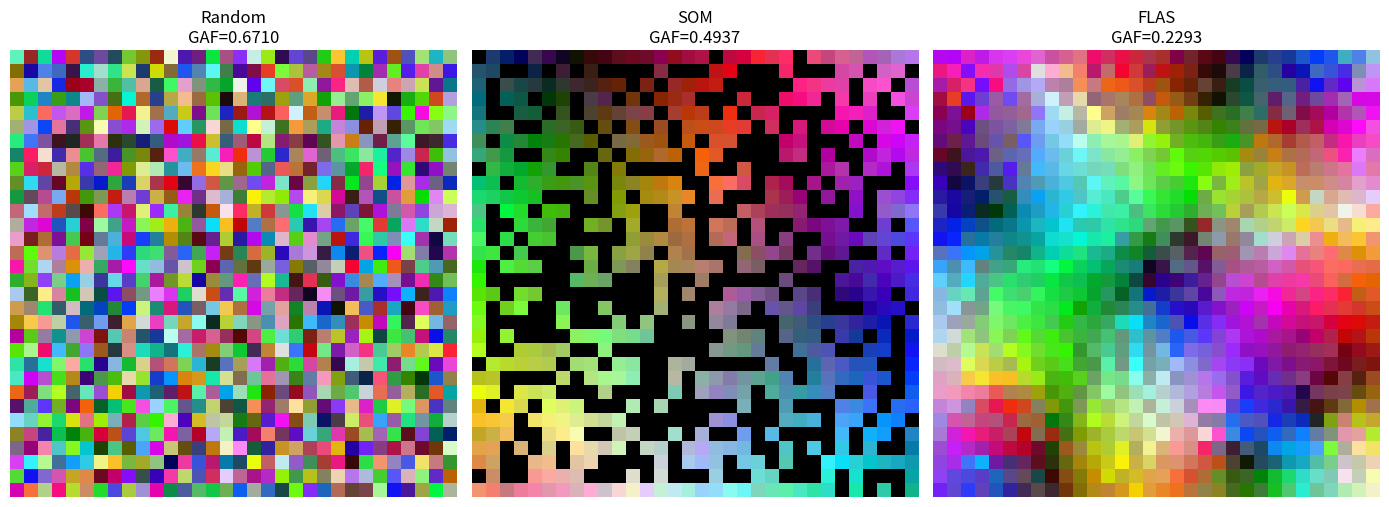
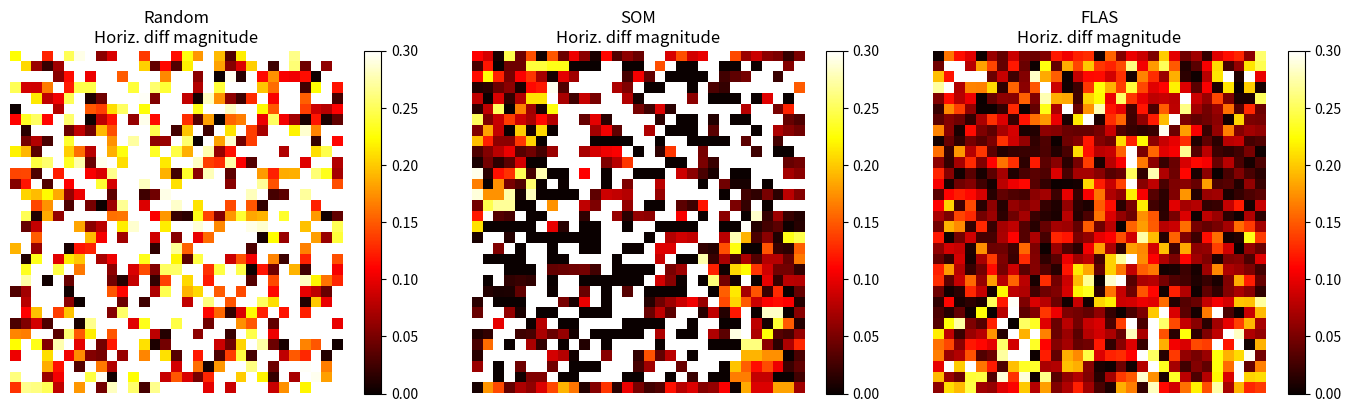

Here is the Python script that generated these plots, in order:
!pip install -q numpy matplotlib scipy scikit-learn
import numpy as np
import matplotlib.pyplot as plt
from scipy.ndimage import gaussian_filter
from scipy.optimize import linear_sum_assignment
from scipy.spatial.distance import cdist
from scipy.stats import entropy as scipy_entropy
import time
%matplotlib inline
print('Ready.')

def dp_metric(arr, p=2):
    """D_p path metric: mean p-norm distance between consecutive elements."""
    diffs = np.diff(arr, axis=0)
    dists = np.linalg.norm(diffs, axis=-1) if arr.ndim > 1 else np.abs(diffs)
    return float((np.mean(dists**p))**(1/p))

def grid_adjacency_fidelity(grid):
    """Mean Euclidean distance to 4-connected grid neighbors (lower = better)."""
    dists = []
    dists.append(np.linalg.norm(grid[:, :-1] - grid[:, 1:],  axis=-1).flatten())
    dists.append(np.linalg.norm(grid[:-1, :] - grid[1:, :],  axis=-1).flatten())
    return float(np.mean(np.concatenate(dists)))

# Demonstrate on 1D data
data = np.array([3.1, 1.4, 5.9, 2.6, 5.3, 8.9, 7.9, 3.2])
sorted_data = np.sort(data)
random_data = np.random.permutation(data)
print(f'Original D_p: {dp_metric(data[:,None]):.3f}')
print(f'Sorted D_p:   {dp_metric(sorted_data[:,None]):.3f}  <- optimal')
print(f'Random D_p:   {dp_metric(random_data[:,None]):.3f}')

# Show sorting quality on random 2D arrangement of RGB colors
np.random.seed(42)
N = 1024
colors = np.random.rand(N, 3)
grid_H, grid_W = 32, 32
random_grid = colors.reshape(grid_H, grid_W, 3)
print(f'\nRandom grid GAF: {grid_adjacency_fidelity(random_grid):.4f}')

def som_sort(data, H, W, n_iters=8000, lr0=0.5, radius0=None):
    """
    Sort N D-dimensional vectors onto H×W grid using SOM.
    Returns (H, W, D) grid of prototype vectors.
    """
    N, D = data.shape
    if radius0 is None:
        radius0 = max(H, W) / 2.0
    np.random.seed(0)
    grid = (data[np.random.choice(N, H*W, replace=False)]
            .reshape(H, W, D).copy())
    gy, gx = np.mgrid[0:H, 0:W]  # (H, W)
    for t in range(n_iters):
        frac = t / n_iters
        lr = lr0 * np.exp(-frac * 4)
        rad = radius0 * np.exp(-frac * 4) + 0.5
        x = data[np.random.randint(N)]
        dists = np.linalg.norm(grid - x, axis=-1)
        by, bx = np.unravel_index(np.argmin(dists), (H, W))
        h = np.exp(-((gy-by)**2 + (gx-bx)**2) / (2*rad**2))[:, :, None]
        grid += lr * h * (x - grid)
    return grid

print('Running SOM (N=1024 colors onto 32×32 grid)...')
t0 = time.time()
som_grid = som_sort(colors, grid_H, grid_W, n_iters=10000)
print(f'SOM done in {time.time()-t0:.1f}s')

# Assign each color to its nearest SOM prototype
grid_flat = som_grid.reshape(-1, 3)
assignments = np.argmin(cdist(colors, grid_flat), axis=1)
assigned = np.zeros((grid_H, grid_W, 3))
for i, c in enumerate(colors):
    r, col = np.unravel_index(assignments[i], (grid_H, grid_W))
    assigned[r, col] = c

gaf_random = grid_adjacency_fidelity(random_grid)
gaf_som = grid_adjacency_fidelity(assigned)
print(f'\nGAF random: {gaf_random:.4f}')
print(f'GAF SOM:    {gaf_som:.4f}  ({gaf_random/gaf_som:.2f}x improvement)')

def flas_sort(data, H, W, n_iters=8, sigma=3.0, patch=8):
    """
    Simplified FLAS: Gaussian filter → local linear assignment, repeated.
    data: (N, D) where N = H * W
    Returns: (H, W, D) sorted grid
    """
    assert data.shape[0] == H * W
    N, D = data.shape
    np.random.seed(1)
    grid = data[np.random.permutation(N)].reshape(H, W, D).copy()

    for iteration in range(n_iters):
        # Step 1: Gaussian filter (global smoothing for context)
        smoothed = np.stack([
            gaussian_filter(grid[:,:,d], sigma=sigma) for d in range(D)
        ], axis=-1)

        # Step 2: Local linear assignment in patches
        for i in range(0, H - patch + 1, patch // 2):
            for j in range(0, W - patch + 1, patch // 2):
                ie, je = min(i+patch, H), min(j+patch, W)
                p_data   = grid[i:ie, j:je].reshape(-1, D)
                p_target = smoothed[i:ie, j:je].reshape(-1, D)
                if len(p_data) < 2:
                    continue
                cost = cdist(p_data, p_target)
                row_idx, col_idx = linear_sum_assignment(cost)
                reordered = p_data[row_idx][np.argsort(col_idx)]
                grid[i:ie, j:je] = reordered.reshape(ie-i, je-j, D)
    return grid

print('Running FLAS...')
t0 = time.time()
flas_grid = flas_sort(colors, grid_H, grid_W, n_iters=6, sigma=3.0, patch=8)
flas_time = time.time() - t0
gaf_flas = grid_adjacency_fidelity(flas_grid)
print(f'FLAS done in {flas_time:.2f}s')
print(f'GAF FLAS:   {gaf_flas:.4f}  ({gaf_random/gaf_flas:.2f}x improvement)')

print(f'\nMethod    | GAF    | Time  | Improvement')
print(f'----------|--------|-------|------------')
print(f'Random    | {gaf_random:.4f} | -     | 1.00x')
print(f'SOM       | {gaf_som:.4f} | ~10s  | {gaf_random/gaf_som:.2f}x')
print(f'FLAS      | {gaf_flas:.4f} | {flas_time:.1f}s  | {gaf_random/gaf_flas:.2f}x')

fig, axes = plt.subplots(1, 3, figsize=(14, 5))
axes[0].imshow(random_grid); axes[0].set_title(f'Random\nGAF={gaf_random:.4f}'); axes[0].axis('off')
axes[1].imshow(assigned);    axes[1].set_title(f'SOM\nGAF={gaf_som:.4f}'); axes[1].axis('off')
axes[2].imshow(flas_grid);   axes[2].set_title(f'FLAS\nGAF={gaf_flas:.4f}'); axes[2].axis('off')
plt.tight_layout(); plt.show()

def array_entropy_bits(arr, n_bins=64):
    hist, _ = np.histogram(arr.flatten(), bins=n_bins)
    hist = hist[hist > 0]
    return float(scipy_entropy(hist / hist.sum(), base=2))

def delta_entropy(grid_2d_channel):
    """Entropy of horizontal differences (prediction residuals)."""
    deltas = np.diff(grid_2d_channel.flatten())
    return array_entropy_bits(deltas)

print('Entropy of horizontal deltas (R channel):')
print(f'  Random grid: {delta_entropy(random_grid[:,:,0]):.3f} bits')
print(f'  SOM grid:    {delta_entropy(assigned[:,:,0]):.3f} bits')
print(f'  FLAS grid:   {delta_entropy(flas_grid[:,:,0]):.3f} bits')

print('\nEntropy of horizontal deltas (G channel):')
print(f'  Random grid: {delta_entropy(random_grid[:,:,1]):.3f} bits')
print(f'  FLAS grid:   {delta_entropy(flas_grid[:,:,1]):.3f} bits')

print('\n=> Sorted grids have much lower delta entropy = better arithmetic coding compression')

# Visualize horizontal differences
fig, axes = plt.subplots(1, 3, figsize=(14, 4))
for ax, grid, title in zip(axes,
    [random_grid, assigned, flas_grid],
    ['Random', 'SOM', 'FLAS']):
    diff_img = np.abs(np.diff(grid[:,:,0], axis=1))
    im = ax.imshow(diff_img, cmap='hot', vmin=0, vmax=0.3)
    ax.set_title(f'{title}\nHoriz. diff magnitude'); ax.axis('off')
    plt.colorbar(im, ax=ax)
plt.tight_layout(); plt.show()
